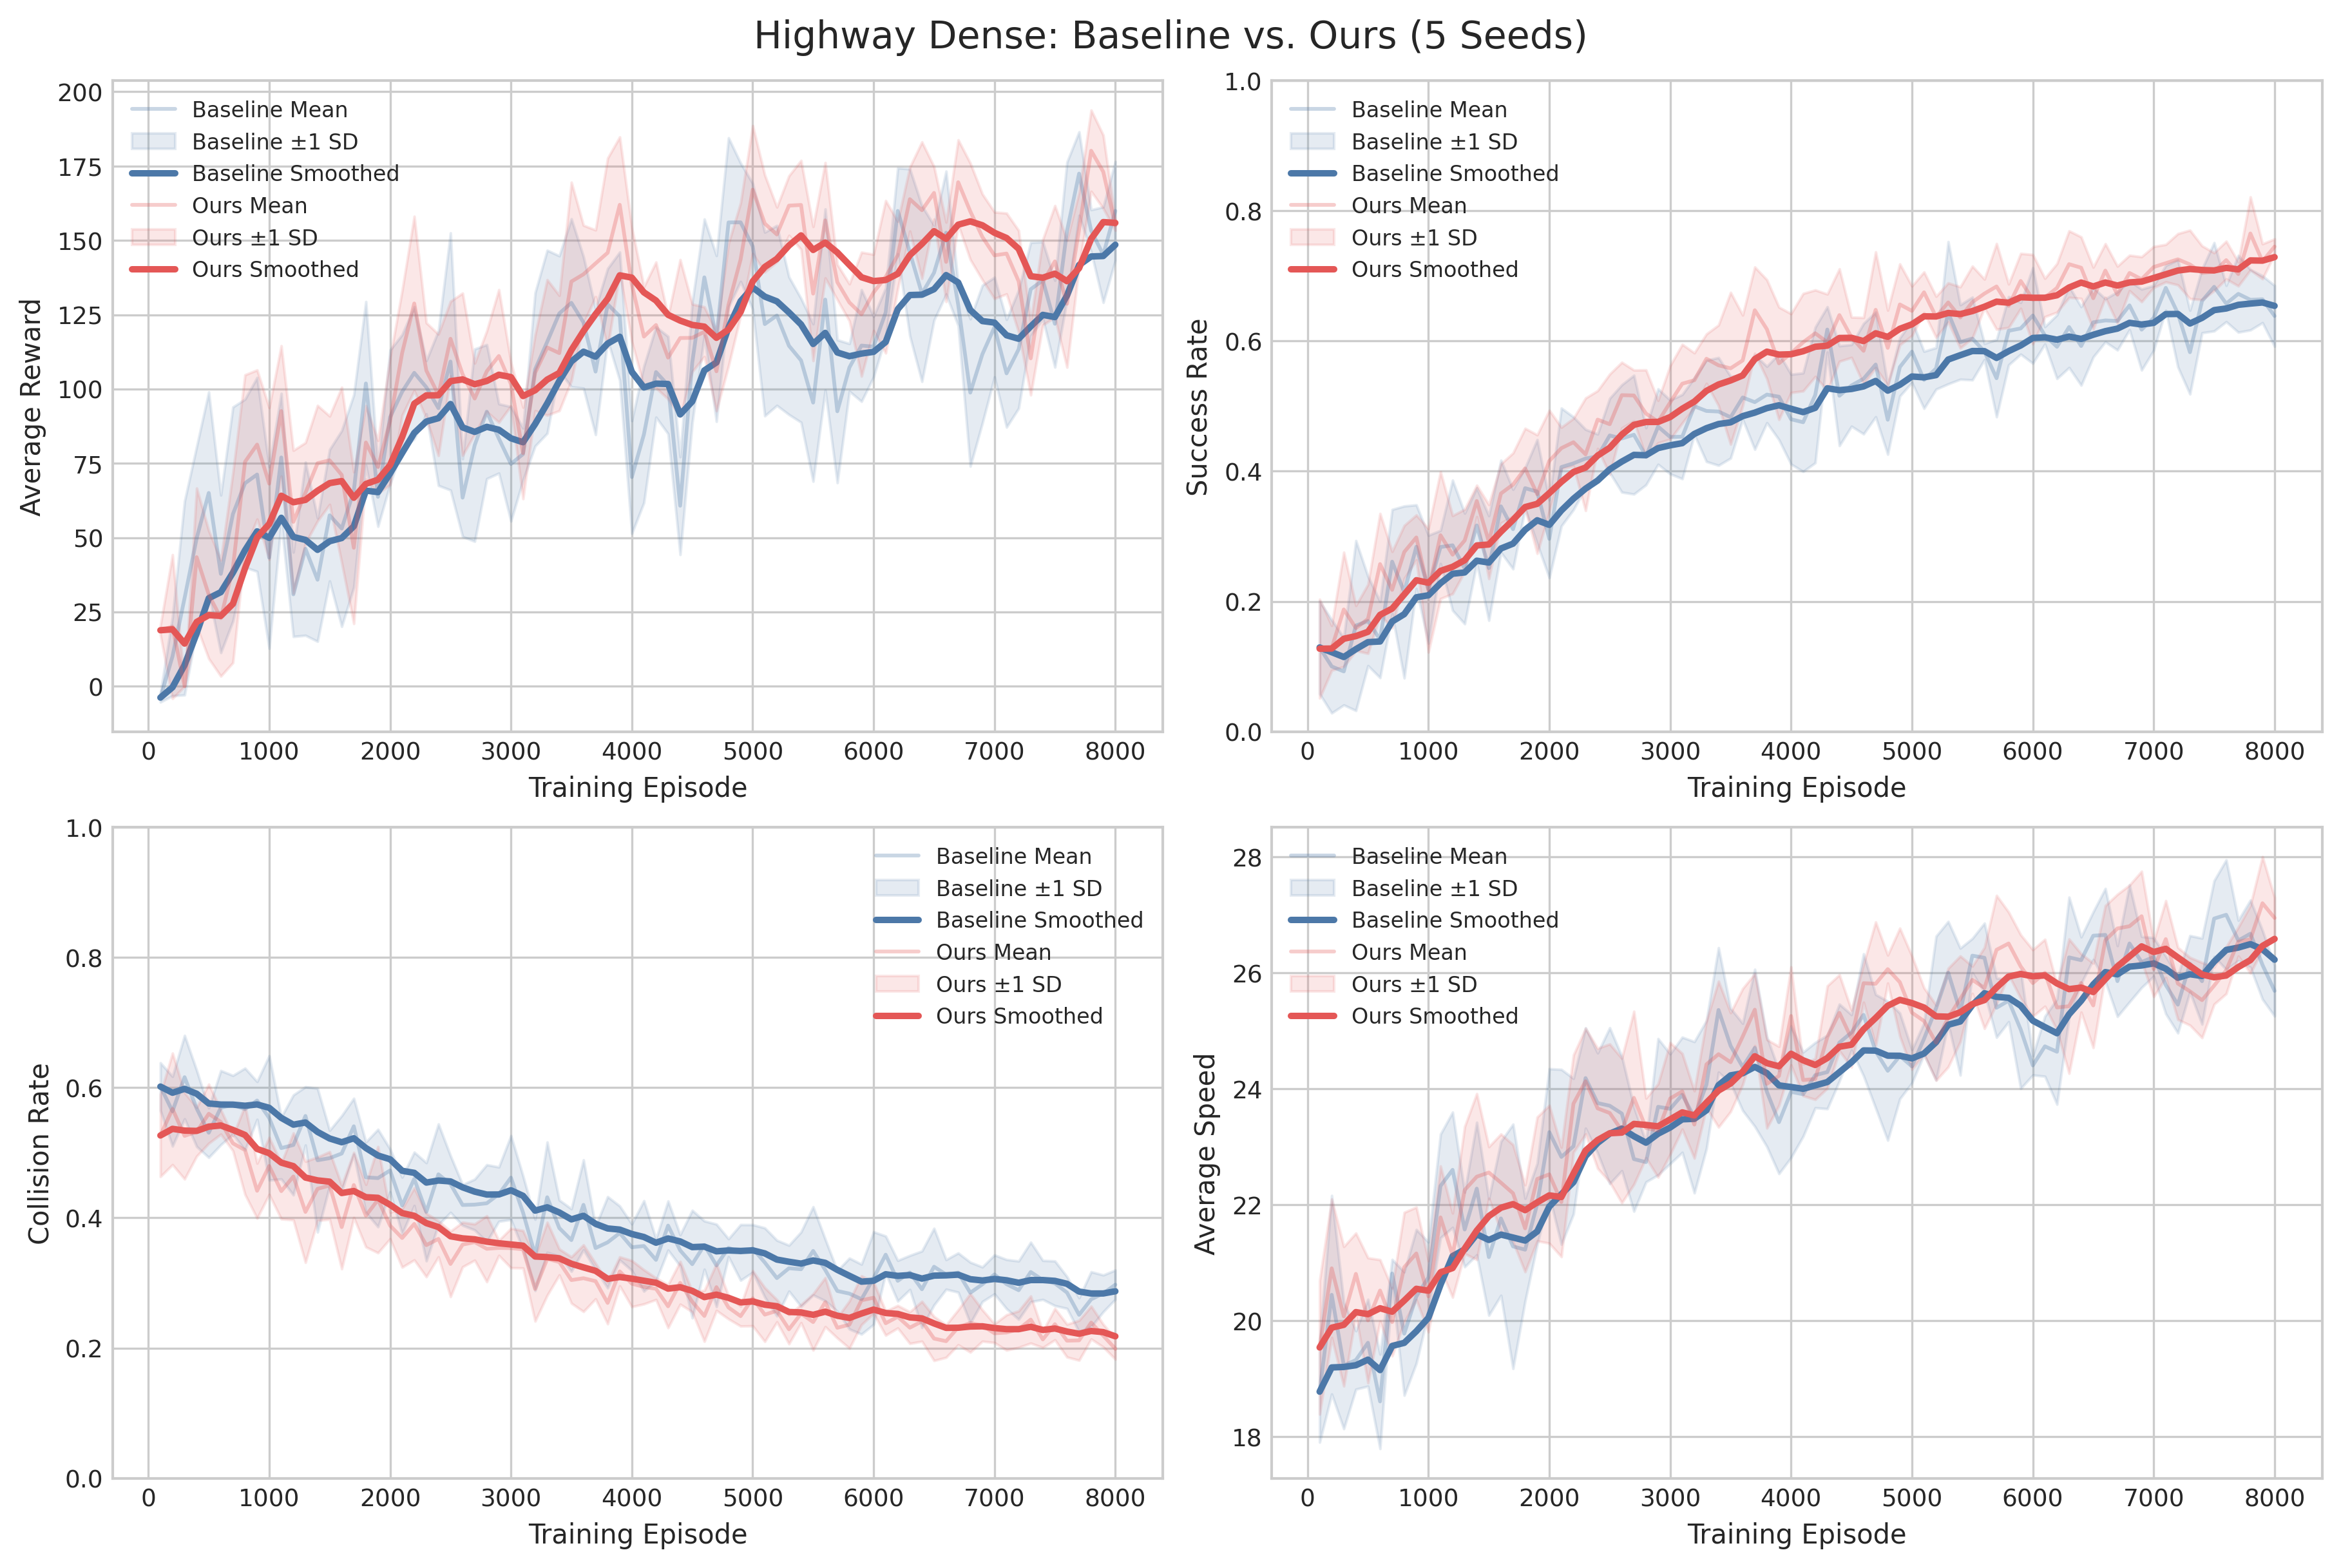

The file beside this chart, header and first rows:
episode, baseline_mean_return_mean, baseline_mean_return_std, baseline_mean_return_smooth_mean, baseline_success_rate_mean, baseline_success_rate_std, baseline_success_rate_smooth_mean, baseline_collision_rate_mean, baseline_collision_rate_std, baseline_collision_rate_smooth_mean, baseline_mean_speed_mean, baseline_mean_speed_std, baseline_mean_speed_smooth_mean, ours_mean_return_mean, ours_mean_return_std, ours_mean_return_smooth_mean, ours_success_rate_mean, ours_success_rate_std, ours_success_rate_smooth_mean, ours_collision_rate_mean, ours_collision_rate_std, ours_collision_rate_smooth_mean, ours_mean_speed_mean, ours_mean_speed_std
100, -3.82, 1.504, -3.82, 0.1293, 0.07117, 0.1293, 0.6016, 0.03654, 0.6016, 18.78, 0.8726, 18.78, 18.84, 1.561, 18.84, 0.1274, 0.0759, 0.1274, 0.5265, 0.06313, 0.5265, 19.54, 1.15
200, 10.03, 13.25, -0.3567, 0.1002, 0.07156, 0.122, 0.5637, 0.05349, 0.5921, 20.45, 1.713, 19.19, 20.06, 24.19, 19.14, 0.1285, 0.03435, 0.1277, 0.5673, 0.08567, 0.5367, 20.9, 1.193
300, 29.66, 32.61, 7.146, 0.09246, 0.05151, 0.1146, 0.616, 0.06406, 0.5981, 19.23, 1.092, 19.2, 0.000000, 0.000000, 14.36, 0.1877, 0.08778, 0.1427, 0.5259, 0.0663, 0.534, 20.08, 1.203
400, 49.78, 30.85, 17.8, 0.1629, 0.1305, 0.1267, 0.5681, 0.05854, 0.5906, 19.32, 0.5034, 19.23, 43.42, 23.21, 21.62, 0.159, 0.03463, 0.1468, 0.5321, 0.03739, 0.5335, 20.81, 0.7035
500, 65.03, 33.98, 29.61, 0.1699, 0.06858, 0.1375, 0.5307, 0.03803, 0.5756, 19.62, 0.7493, 19.33, 30.83, 21.53, 23.92, 0.1731, 0.05304, 0.1534, 0.5598, 0.04539, 0.5401, 20.01, 1.078
600, 37.8, 26.5, 31.66, 0.1414, 0.05858, 0.1385, 0.5692, 0.05695, 0.574, 18.61, 0.8153, 19.15, 22.92, 19.54, 23.67, 0.2574, 0.07764, 0.1794, 0.5472, 0.01871, 0.5419, 20.52, 0.5316
700, 57.94, 36, 38.23, 0.2611, 0.08007, 0.1691, 0.5735, 0.04508, 0.5739, 20.81, 0.2419, 19.57, 39.85, 31.91, 27.72, 0.2178, 0.05881, 0.189, 0.5144, 0.01149, 0.535, 19.98, 0.5845
800, 68.29, 28.27, 45.74, 0.2144, 0.1321, 0.1805, 0.567, 0.06289, 0.5722, 19.78, 1.064, 19.62, 75.51, 29.25, 39.67, 0.2759, 0.04071, 0.2107, 0.5041, 0.06815, 0.5273, 20.92, 0.9468
900, 71.24, 32.63, 52.12, 0.284, 0.06428, 0.2063, 0.5802, 0.02903, 0.5742, 20.42, 1.153, 19.82, 81.31, 25.1, 50.08, 0.2983, 0.03448, 0.2326, 0.4416, 0.04219, 0.5059, 21.16, 0.7988
1000, 43.27, 30.55, 49.91, 0.2187, 0.08285, 0.2094, 0.5534, 0.09551, 0.569, 20.75, 0.6092, 20.05, 68.17, 25.53, 54.6, 0.2169, 0.09481, 0.2287, 0.4797, 0.04372, 0.4993, 20.42, 0.6146
1100, 76.97, 21.54, 56.67, 0.2836, 0.02549, 0.228, 0.5071, 0.04754, 0.5535, 22.32, 0.8938, 20.62, 92.58, 21.97, 64.09, 0.3017, 0.09743, 0.2469, 0.441, 0.04275, 0.4847, 21.78, 0.8854
1200, 30.91, 14.2, 50.23, 0.2862, 0.1, 0.2425, 0.5119, 0.07676, 0.5431, 22.6, 0.9945, 21.12, 55.31, 24.04, 61.9, 0.2718, 0.05998, 0.2531, 0.4635, 0.06676, 0.4794, 21.13, 0.7263
1300, 46.24, 29.13, 49.23, 0.2505, 0.08495, 0.2445, 0.5565, 0.04479, 0.5465, 21.57, 0.6444, 21.23, 65.06, 16.91, 62.69, 0.2936, 0.0479, 0.2633, 0.4091, 0.07765, 0.4619, 22.25, 1.096
1400, 35.83, 20.75, 45.88, 0.3167, 0.05752, 0.2626, 0.4885, 0.1104, 0.532, 22.28, 1.143, 21.49, 75.03, 19.44, 65.77, 0.3542, 0.02418, 0.286, 0.4446, 0.04872, 0.4575, 22.49, 1.432
1500, 57.51, 22.12, 48.79, 0.2512, 0.08034, 0.2597, 0.4917, 0.04258, 0.5219, 21.1, 1.004, 21.39, 76.02, 14.86, 68.34, 0.2918, 0.05682, 0.2875, 0.4497, 0.05188, 0.4556, 22.56, 0.4446
1600, 53.05, 32.95, 49.86, 0.346, 0.07073, 0.2813, 0.4988, 0.05804, 0.5161, 21.77, 1.328, 21.49, 71.09, 29.49, 69.02, 0.3658, 0.04548, 0.307, 0.3858, 0.06413, 0.4381, 22.38, 0.8395
1700, 65.68, 32.38, 53.81, 0.311, 0.06105, 0.2887, 0.5406, 0.0429, 0.5222, 21.28, 2.108, 21.44, 46.58, 25.52, 63.41, 0.3795, 0.0485, 0.3251, 0.4504, 0.04994, 0.4412, 22.2, 0.8371
1800, 101.9, 27.53, 65.83, 0.374, 0.03117, 0.31, 0.4622, 0.05412, 0.5072, 21.23, 0.8852, 21.38, 82.01, 12.38, 68.06, 0.4043, 0.0615, 0.3449, 0.4033, 0.04799, 0.4317, 21.59, 0.7497
1900, 63.72, 9.972, 65.3, 0.3686, 0.07987, 0.3247, 0.4611, 0.07483, 0.4957, 22.01, 0.7025, 21.54, 73.77, 8.879, 69.49, 0.3648, 0.09106, 0.3499, 0.4278, 0.08157, 0.4307, 22.45, 1.069
2000, 90.5, 22.59, 71.6, 0.2961, 0.05976, 0.3175, 0.4728, 0.03292, 0.49, 23.25, 1.093, 21.97, 89.1, 21.3, 74.39, 0.4158, 0.07773, 0.3664, 0.3882, 0.02037, 0.4201, 22.53, 1.189
2100, 99.09, 19.22, 78.47, 0.4064, 0.09051, 0.3397, 0.4191, 0.04334, 0.4722, 22.83, 1.509, 22.18, 112.1, 20.98, 83.83, 0.4354, 0.03197, 0.3836, 0.369, 0.04493, 0.4073, 22.05, 0.9443
2200, 105.4, 22.23, 85.21, 0.4121, 0.07119, 0.3578, 0.4598, 0.04102, 0.4691, 23.01, 1.17, 22.39, 128.8, 29.32, 95.07, 0.4445, 0.03657, 0.3988, 0.3907, 0.05534, 0.4032, 23.74, 0.8401
2300, 100.6, 8.947, 89.06, 0.4194, 0.04478, 0.3732, 0.4092, 0.07536, 0.4542, 24.19, 0.8663, 22.84, 106.2, 16.06, 97.85, 0.4259, 0.08642, 0.4056, 0.3581, 0.04866, 0.3919, 24.13, 0.9108
2400, 93.56, 26.03, 90.18, 0.4229, 0.03414, 0.3857, 0.4668, 0.07726, 0.4573, 23.76, 0.8638, 23.07, 98.02, 20.41, 97.9, 0.4792, 0.04445, 0.424, 0.3677, 0.02761, 0.3858, 23.66, 1.036
2500, 109.2, 43.26, 94.95, 0.4549, 0.05703, 0.403, 0.4518, 0.04354, 0.4559, 23.71, 1.345, 23.23, 116.9, 12.59, 102.6, 0.4722, 0.07694, 0.4361, 0.3292, 0.05026, 0.3717, 23.58, 1.19
2600, 63.44, 13.08, 87.07, 0.4502, 0.08246, 0.4148, 0.4197, 0.03121, 0.4469, 23.57, 0.9868, 23.31, 105, 27.3, 103.2, 0.5168, 0.05043, 0.4562, 0.3589, 0.03424, 0.3685, 23.28, 1.246
2700, 81.09, 32.37, 85.58, 0.456, 0.09124, 0.4251, 0.4203, 0.03905, 0.4402, 22.79, 0.9004, 23.18, 96.79, 11.91, 101.6, 0.5163, 0.03903, 0.4713, 0.3627, 0.02782, 0.367, 23.85, 1.492
2800, 92.38, 22.55, 87.28, 0.4228, 0.04378, 0.4245, 0.4224, 0.05914, 0.4358, 22.74, 0.3427, 23.07, 106, 13.58, 102.7, 0.4885, 0.06701, 0.4756, 0.3525, 0.05063, 0.3634, 23.33, 0.5146
2900, 83.34, 11.66, 86.29, 0.4685, 0.05797, 0.4355, 0.4363, 0.04173, 0.4359, 23.69, 1.175, 23.23, 111.1, 22.31, 104.8, 0.4761, 0.03255, 0.4757, 0.3538, 0.0115, 0.361, 23.28, 0.8047
3000, 74.8, 19.24, 83.42, 0.4525, 0.05663, 0.4398, 0.4617, 0.0644, 0.4424, 23.66, 0.9464, 23.33, 101.7, 7.325, 104, 0.5056, 0.05648, 0.4832, 0.3535, 0.03028, 0.3591, 23.83, 0.9634
3100, 78.09, 8.739, 82.09, 0.453, 0.0647, 0.4431, 0.4081, 0.05624, 0.4338, 23.9, 0.9941, 23.47, 78.45, 15.38, 97.63, 0.5344, 0.06038, 0.496, 0.3516, 0.02876, 0.3573, 23.96, 0.6525
3200, 106.6, 25.79, 88.21, 0.4998, 0.04363, 0.4572, 0.3429, 0.05474, 0.4111, 23.51, 1.305, 23.48, 105.4, 12.76, 99.58, 0.5397, 0.04194, 0.5069, 0.2908, 0.04952, 0.3406, 23.38, 0.5806
3300, 115.9, 30.79, 95.13, 0.4925, 0.07775, 0.4661, 0.4316, 0.08467, 0.4162, 24.07, 1.105, 23.63, 114, 22.79, 103.2, 0.5727, 0.038, 0.5234, 0.337, 0.05609, 0.3397, 24.42, 0.747
3400, 125.4, 19.37, 102.7, 0.4917, 0.08276, 0.4725, 0.3843, 0.04301, 0.4082, 25.36, 1.074, 24.06, 112.1, 19.39, 105.4, 0.5626, 0.06187, 0.5332, 0.3322, 0.01992, 0.3378, 24.6, 1.259
3500, 129, 28.25, 109.3, 0.4828, 0.06281, 0.4751, 0.3658, 0.04798, 0.3976, 24.74, 0.646, 24.23, 136.2, 33.4, 113.1, 0.558, 0.1165, 0.5394, 0.3044, 0.03554, 0.3295, 24.46, 0.8524
3600, 122.4, 22.13, 112.6, 0.5132, 0.03354, 0.4846, 0.4199, 0.06909, 0.4032, 24.38, 0.7517, 24.27, 138.6, 16.47, 119.5, 0.5702, 0.06953, 0.5471, 0.3072, 0.05121, 0.3239, 24.9, 0.8275
3700, 105.9, 21.22, 110.9, 0.5061, 0.07253, 0.49, 0.3537, 0.03312, 0.3908, 24.71, 1.355, 24.38, 142.3, 11.23, 125.2, 0.6473, 0.0663, 0.5721, 0.3028, 0.02724, 0.3186, 25.37, 0.6204
3800, 128.5, 12.03, 115.3, 0.5177, 0.04331, 0.4969, 0.3624, 0.07009, 0.3837, 23.95, 0.9476, 24.27, 145.8, 31.84, 130.3, 0.618, 0.07598, 0.5836, 0.2693, 0.03217, 0.3063, 24.09, 0.7636
3900, 124.5, 21.58, 117.6, 0.5144, 0.06605, 0.5013, 0.3767, 0.04145, 0.382, 23.43, 0.8887, 24.06, 162, 22.82, 138.2, 0.5657, 0.08628, 0.5791, 0.3177, 0.02228, 0.3092, 24.22, 0.5079
4000, 70.37, 18.96, 105.8, 0.4798, 0.06899, 0.4959, 0.3549, 0.03571, 0.3752, 23.95, 1.134, 24.03, 135.2, 19.21, 137.5, 0.5813, 0.06057, 0.5797, 0.2989, 0.03547, 0.3066, 25.26, 0.8445
4100, 84.73, 22.98, 100.5, 0.4752, 0.07566, 0.4907, 0.3568, 0.06948, 0.3706, 23.91, 0.7266, 24, 117.6, 16.76, 132.5, 0.598, 0.07488, 0.5843, 0.2939, 0.02625, 0.3034, 24.15, 0.2712
4200, 105.7, 15.2, 101.8, 0.517, 0.1041, 0.4973, 0.3354, 0.03229, 0.3618, 24.24, 0.563, 24.06, 121.5, 21.16, 129.8, 0.6118, 0.06649, 0.5912, 0.291, 0.0166, 0.3003, 24.17, 0.3535
4300, 101.3, 16.38, 101.7, 0.6176, 0.03488, 0.5274, 0.3881, 0.03771, 0.3684, 24.29, 0.6341, 24.12, 110.6, 13.91, 125, 0.5981, 0.07392, 0.5929, 0.2642, 0.03302, 0.2913, 24.89, 0.8833
4400, 60.73, 16.45, 91.45, 0.5158, 0.07663, 0.5245, 0.35, 0.02399, 0.3638, 24.8, 0.6632, 24.29, 117.2, 26.37, 123, 0.6397, 0.07102, 0.6046, 0.3001, 0.03281, 0.2935, 25.31, 0.6565
4500, 108.9, 20.22, 95.82, 0.5317, 0.06271, 0.5263, 0.3289, 0.08264, 0.355, 24.97, 0.3065, 24.46, 117.2, 11.35, 121.6, 0.6056, 0.03098, 0.6049, 0.2711, 0.01555, 0.2879, 24.87, 0.4915
4600, 137.6, 19.59, 106.3, 0.542, 0.08483, 0.5302, 0.3581, 0.03712, 0.3558, 25.28, 1.052, 24.66, 119.3, 8.368, 121, 0.5849, 0.05105, 0.5999, 0.2493, 0.03908, 0.2782, 25.82, 0.3302
4700, 117, 27.9, 108.9, 0.5638, 0.08035, 0.5386, 0.3269, 0.06337, 0.3486, 24.65, 0.9792, 24.66, 106, 13.3, 117.2, 0.6479, 0.08884, 0.6119, 0.2936, 0.03585, 0.2821, 25.81, 1.065
4800, 156, 28.46, 120.7, 0.479, 0.05313, 0.5237, 0.354, 0.0138, 0.3499, 24.31, 1.199, 24.57, 128.4, 20.59, 120, 0.5894, 0.05768, 0.6062, 0.2623, 0.01767, 0.2771, 26.07, 0.2423
4900, 156.1, 19.92, 129.6, 0.5599, 0.04468, 0.5328, 0.3468, 0.04279, 0.3491, 24.57, 0.739, 24.57, 143.6, 19, 125.9, 0.6561, 0.06216, 0.6187, 0.249, 0.01538, 0.2701, 25.84, 0.9319
5000, 148, 21.19, 134.2, 0.5836, 0.04739, 0.5455, 0.3529, 0.03655, 0.3501, 24.39, 0.2862, 24.53, 167.1, 21.52, 136.2, 0.6462, 0.03807, 0.6256, 0.2764, 0.04234, 0.2717, 25.32, 0.9765
5100, 121.8, 30.9, 131.1, 0.5402, 0.04385, 0.5442, 0.3314, 0.05309, 0.3454, 24.86, 0.2733, 24.61, 155.7, 16.32, 141.1, 0.6748, 0.03119, 0.6379, 0.2514, 0.04133, 0.2666, 25.17, 0.572
5200, 124.7, 30.27, 129.5, 0.5578, 0.03193, 0.5476, 0.3074, 0.05813, 0.3359, 25.39, 1.24, 24.81, 152, 9.198, 143.8, 0.6369, 0.03161, 0.6376, 0.2572, 0.01707, 0.2643, 24.8, 0.6493
5300, 114.5, 23.16, 125.8, 0.6433, 0.1092, 0.5715, 0.3226, 0.03528, 0.3326, 26.01, 0.8816, 25.11, 161.7, 10.03, 148.3, 0.6592, 0.03002, 0.643, 0.2288, 0.02236, 0.2554, 25.23, 0.8509
5400, 109.6, 20.83, 121.7, 0.5983, 0.05719, 0.5782, 0.3211, 0.05717, 0.3297, 25.33, 1.095, 25.16, 161.9, 14.95, 151.7, 0.6361, 0.04696, 0.6413, 0.2529, 0.01396, 0.2548, 25.55, 0.7384
5500, 95.42, 26.49, 115.1, 0.6037, 0.06357, 0.5846, 0.3492, 0.06773, 0.3346, 26.3, 0.2972, 25.45, 132.1, 22.55, 146.8, 0.6597, 0.05522, 0.6459, 0.2399, 0.04321, 0.2511, 25.88, 0.2359
5600, 130.1, 30.45, 118.9, 0.5837, 0.01237, 0.5844, 0.3199, 0.0473, 0.3309, 26.26, 0.5972, 25.65, 156.7, 19.42, 149.3, 0.6728, 0.02205, 0.6526, 0.2704, 0.03763, 0.2559, 25.74, 0.6993
5700, 92.5, 24.04, 112.3, 0.5428, 0.05935, 0.574, 0.2877, 0.03114, 0.3201, 25.4, 0.5116, 25.59, 136, 5.919, 146, 0.6837, 0.06585, 0.6604, 0.2312, 0.01572, 0.2497, 26.4, 0.9376
5800, 107.2, 8.026, 111, 0.6156, 0.05244, 0.5844, 0.2836, 0.05446, 0.311, 25.52, 0.3631, 25.57, 129.1, 6.237, 141.7, 0.654, 0.03336, 0.6588, 0.236, 0.0363, 0.2463, 26.51, 0.5412
5900, 114.6, 18.79, 111.9, 0.6193, 0.03971, 0.5931, 0.275, 0.05369, 0.302, 25.02, 1.017, 25.43, 125.2, 20.85, 137.6, 0.6922, 0.04223, 0.6671, 0.2734, 0.03746, 0.2531, 26.11, 0.5465
6000, 114.3, 10.18, 112.5, 0.6391, 0.07342, 0.6046, 0.3074, 0.07113, 0.3034, 24.4, 0.1663, 25.18, 132.5, 12.83, 136.3, 0.664, 0.06864, 0.6664, 0.2773, 0.02405, 0.2591, 25.83, 0.5748
... 20 more rows
